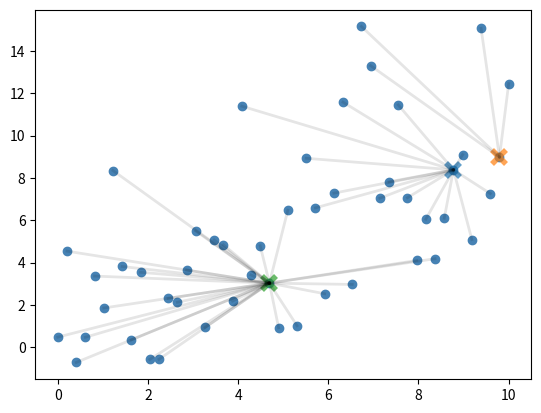

Python code for this plot:
#!/usr/bin/env python2.7 -B -tt
"""
Implement Kmeans using Lloyd's algorithm.
"""

import numpy as np
import matplotlib.pyplot as plt
import seaborn as sns

class KMeans(object):

    def __init__(self, n_clusters):
        self.n_clusters = n_clusters

    def _initialize_centroids(self, X):
        """pick random data points as inital cluster centroids"""
        self.centroids = X[np.random.choice(range(self.m), self.n_clusters, replace=False),:]

    def _assign_data_to_centroids(self, X):
        """assign data points to current centroids"""

        self.label = np.zeros(self.m)

        for i, example in enumerate(X):
            self.label[i] = np.argmin( [np.linalg.norm(example - centroid) for centroid in self.centroids] )

    def _update_centroids(self):
        """update centroid positions based on current assignment"""
        pass

    def _has_converged(self):
        return True

    def plot_centroids(self, p):
        for cluster in self.centroids: 
            p.plot(cluster[0], cluster[1], marker="x", markerfacecolor="red", markeredgewidth=4, markersize=10, alpha=0.7)

    def plot_residuals(self, p):
        for k, centroid in enumerate(self.centroids):
            U = X[self.label == k,:]
            for u in U:
                p.plot([u[0], centroid[0]], [u[1], centroid[1]], linewidth=2, color="black", alpha=0.1)

    def fit(self, X):
        """
        INPUT: X -- numpy.ndarray feature matrix
        """
        self.m, self.n = X.shape
        self._initialize_centroids(X)
        self._assign_data_to_centroids(X)

#         while self._has_converged(): 
#             pass


def sample_set():
    x = np.linspace(0, 10)
    y = x + 3 * np.random.randn(50)
    X = np.c_[x, y]
    return X


if __name__ == "__main__":
    X = sample_set()
    plt.scatter(X[:,0], X[:,1], marker="o", color="steelblue")

    km = KMeans(n_clusters=3)
    km.fit(X)
    km.plot_centroids(plt)
    km.plot_residuals(plt)

    plt.show()
